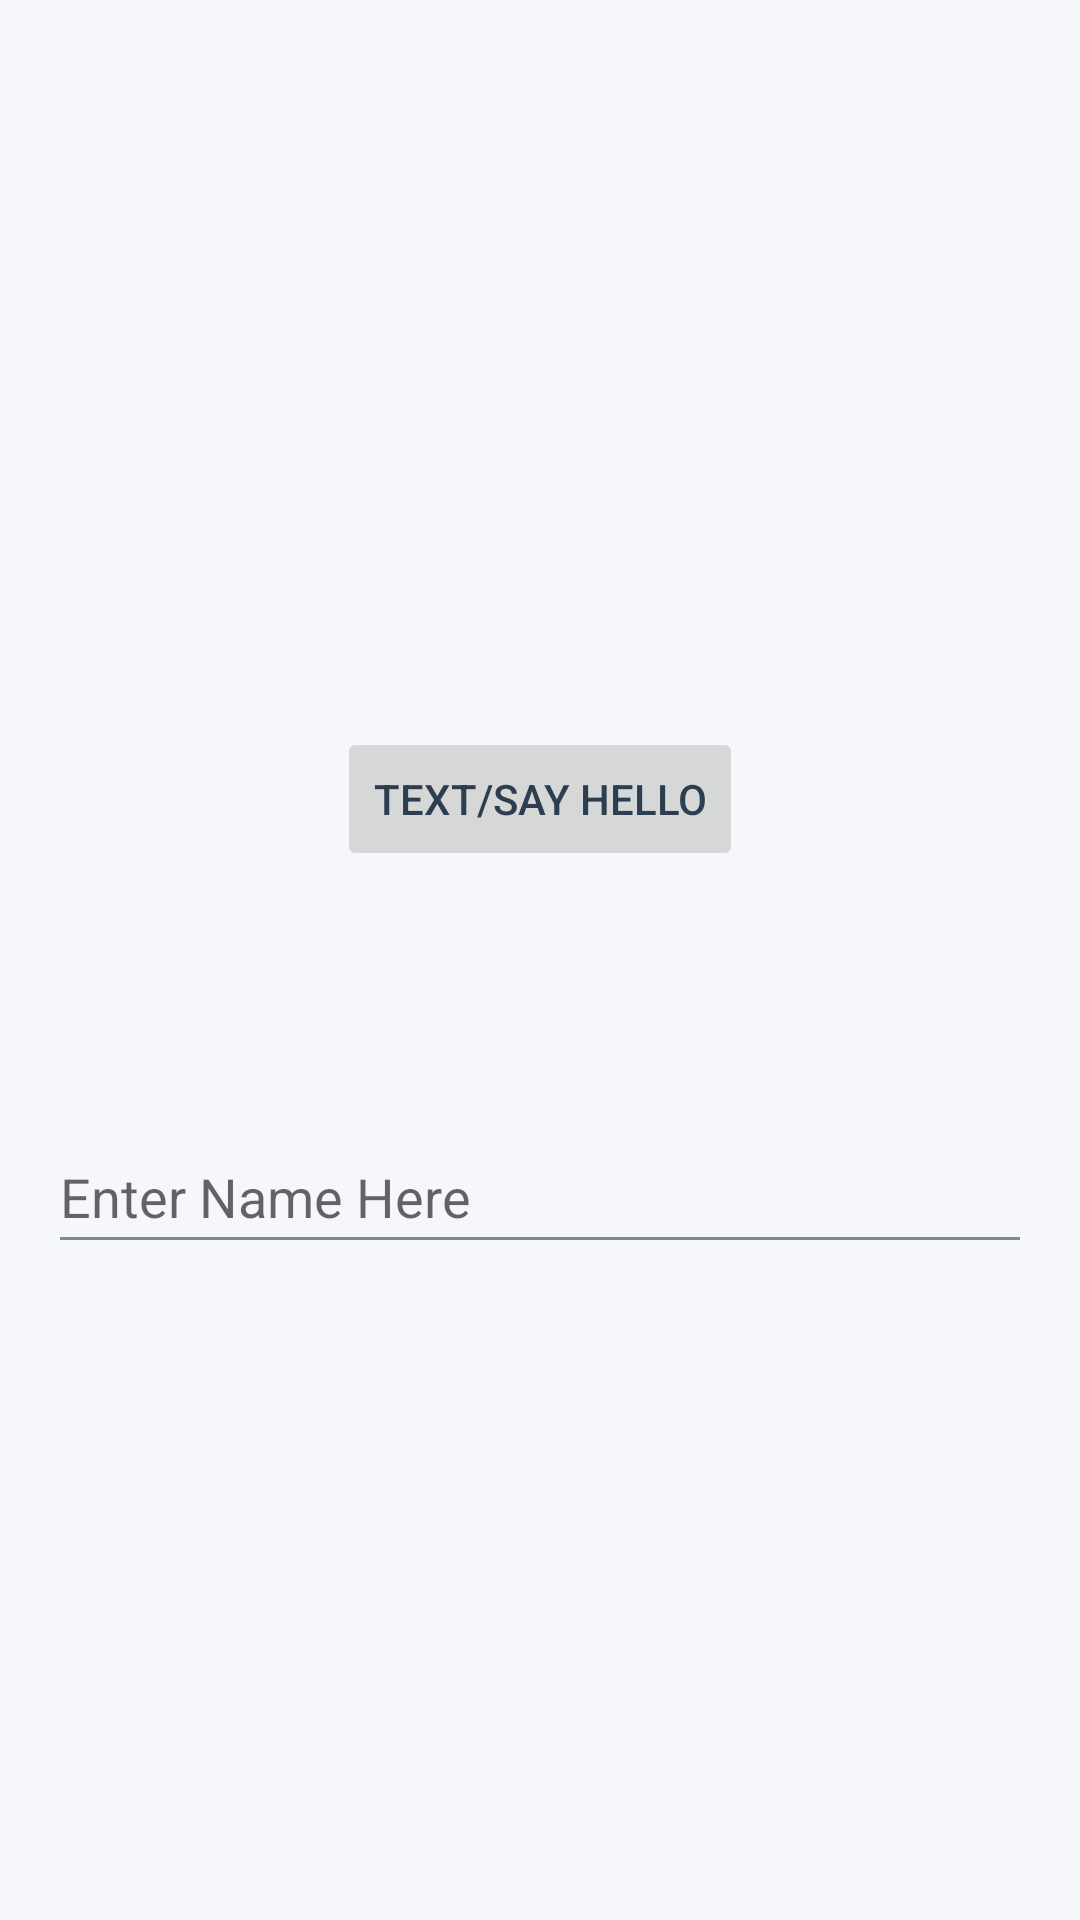

Here is an Android app screen rendered from its layout file. Give the layout XML and the strings, colors and styles it references.
<!-- AndroidManifest.xml: application theme Theme.Bessmertnyy_32_Assignment -->
<!-- res/layout/activity_main.xml -->
<?xml version="1.0" encoding="utf-8"?>
<LinearLayout xmlns:android="http://schemas.android.com/apk/res/android"
    android:layout_width="match_parent"
    android:layout_height="match_parent"
    android:orientation="vertical"
    android:padding="16dp"
    android:gravity="center">

    
    <Button
        android:id="@+id/buttonSayHello"
        android:layout_width="wrap_content"
        android:layout_height="wrap_content"
        android:layout_marginTop="24dp"
        android:enabled="false"
        android:onClick="SayHello"
        android:text="text/Say Hello" />

    
    <TextView
        android:id="@+id/textGreeting"
        android:layout_width="wrap_content"
        android:layout_height="wrap_content"
        android:layout_marginTop="32dp"
        android:text=""
        android:textSize="20sp"
        android:textStyle="bold" />

    
    <EditText
        android:id="@+id/nameText"
        android:layout_width="match_parent"
        android:layout_height="wrap_content"
        android:layout_marginTop="24dp"
        android:autofillHints="FirstName, LastName."
        android:hint="Enter Name Here"
        android:inputType="textPersonName"
        android:minHeight="48dp" />

</LinearLayout>
<!-- resources referenced by this layout -->
<resources>
  <style name="Theme.Bessmertnyy_32_Assignment" parent="Theme.MaterialComponents.DayNight.NoActionBar">
          
          <item name="colorPrimary">@color/calm_blue_primary</item>
          <item name="colorPrimaryVariant">@color/calm_blue_primary</item>
          <item name="colorOnPrimary">@color/white</item>
          
          <item name="colorSecondary">@color/calm_blue_light</item>
          <item name="colorSecondaryVariant">@color/calm_blue_light</item>
          <item name="colorOnSecondary">@color/slate_dark</item>
          
          <item name="android:statusBarColor">?attr/colorPrimaryVariant</item>
  
          
          <item name="android:windowBackground">@color/background_light_gray</item>
          <item name="colorSurface">@color/white</item>
          <item name="android:textColorPrimary">@color/slate_dark</item>
          <item name="android:textColorSecondary">@color/slate_medium</item>
      </style>
  <color name="calm_blue_primary">#4A90E2</color>
  <color name="white">#FFFFFFFF</color>
  <color name="calm_blue_light">#D9E6F5</color>
  <color name="slate_dark">#2C3E50</color>
  <color name="background_light_gray">#F5F7FA</color>
  <color name="slate_medium">#7F8C8D</color>
</resources>
